pico-8 play session: mixed d-pad (fixed 12-tick cycle)

[t = 2 s] mixed d-pad (1.2s cycle ×~1): → ← ↑ ↓ + 🅾/❎ taps, ~2s
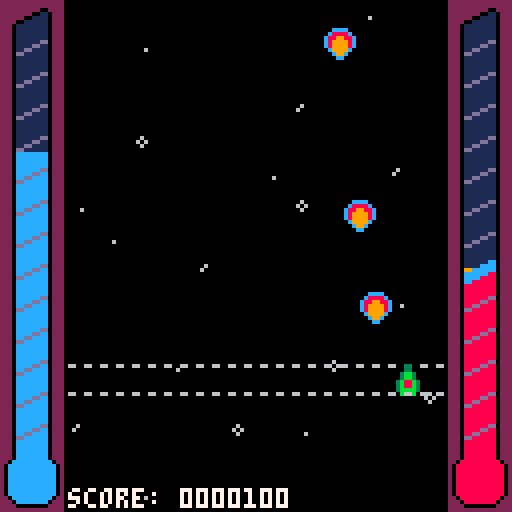
[t = 4 s] mixed d-pad (1.2s cycle ×~3): → ← ↑ ↓ + 🅾/❎ taps, ~4s
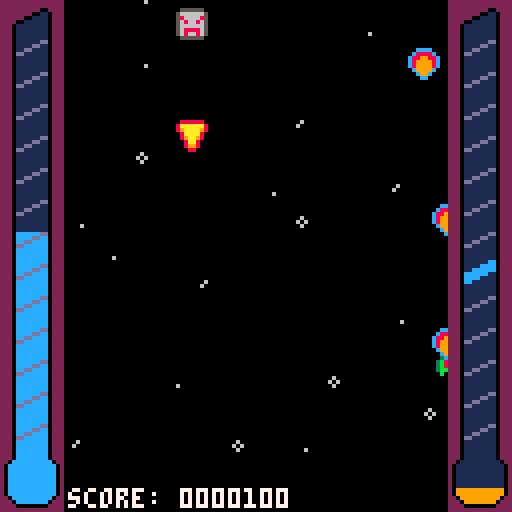
[t = 6 s] mixed d-pad (1.2s cycle ×~5): → ← ↑ ↓ + 🅾/❎ taps, ~6s
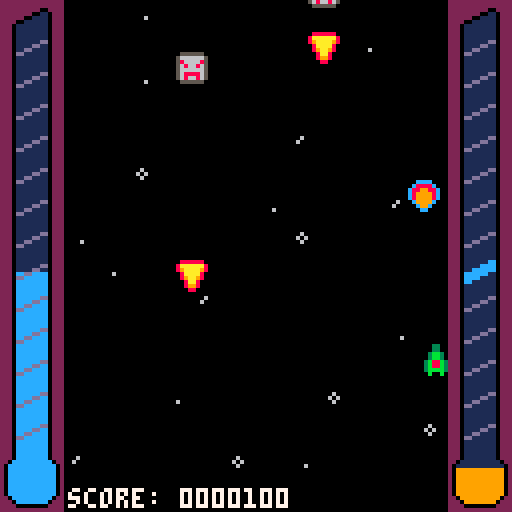
[t = 8 s] mixed d-pad (1.2s cycle ×~6): → ← ↑ ↓ + 🅾/❎ taps, ~8s
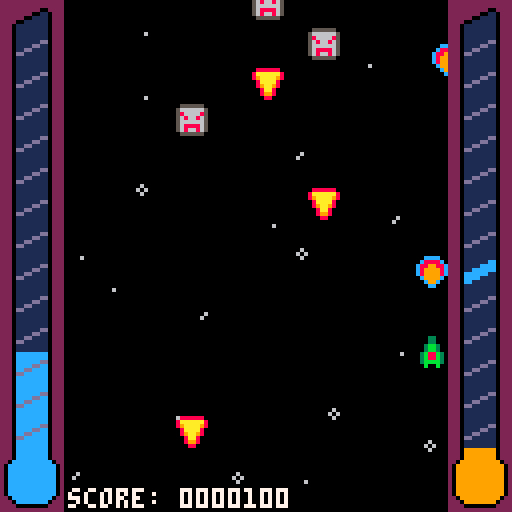

pico-8 cartridge
version 8
__lua__
-- spacedrain for #ldjam 39
-- by nekusoul

function _init()
  palt(0,false)
  palt(14,true)
  color(0)
  cartdata("nekusoul_ld39")
  if(dget(0)==nil) dset(0,1000)
  init_menu()
end

---------------
-- main menu --
---------------

function init_menu()
  _draw=draw_menu
  _update60=update_menu
  lastbtn4=false
  allow_next=false
  score_str=""..dget(0)
  while #score_str<7 do
    score_str="0"..score_str
  end
  sfx(5,-1)
  page=0
  setpage(0)

  score_str="hi-score: "..score_str
end

function update_menu()
  if(allow_next and btn(4) and btn(5)) init_ingame()
  if(not btn(4) and not btn (5)) allow_next=true
  if(allow_next and not lastbtn4 and btn(4)) then
    page+=1
    if(page==4) page=0
    setpage(page)
  end
  lastbtn4=btn(4)
end

function draw_menu()
  cls()
  map(4,3,0,8,12,14)
  map(4,3,88,8,5,14)
  rectfill(0,40,127,79,0)
  print(score_str,1,1,7)
  print("            spacedrain            ",0,3+2*8,3)
  print("made by nekusoul",50,111,13)
  print("made for #ldjam 39",50,119)
  print(line1,0,1+5*8,6)
  print(line2,0,1+6*8)
  print(line3,0,1+7*8)
  print(line4,0,1+8*8)
  print(line5,0,1+9*8)
  print("press �+� to start",27,1+12*8,9)
  if(page==1) then
    spr(17,16,76)
    spr(1,16,86)
    spr(48,32,76)
    spr(18,32,86)
  end
  if(page==2) then
    spr(17,16,76)
    spr(1,16,86)
  end
  if(page==3) then
    spr(49,4,84)
    spr(49,8,84)
    spr(49,16,84)
    spr(49,24,84)
    spr(49,28,84)
    spr(1,16,84)
  end
end

function setpage(page)
  if(page==0) then
    line1="     ���� = movement        "
    line2="        z/c/n = � (blaster)     "
    line3="        x/v/m = � (beam)        "
    line4="                                "
    line5="                �=next page 1/4"
  end
  if(page==1) then
    line1=" your energy core is defect and "
    line2=" slowly running out of energy.  "
    line3=" try to survive by draining ene-"
    line4=" rgy from enemies and bullets.  "
    line5="                             2/4"
  end
  if(page==2) then
    line1="        - blaster (�) -         "
    line2=" use your blaster to destroy    "
    line3=" enemies. generates heat.       "
    line4="                                "
    line5="                             3/4"
  end
  if(page==3) then
    line1="           -beam (�)-          "
    line2=" once you have enough heat use  "
    line3=" your beam to drain energy from "
    line4=" enemies and their bullets.     "
    line5="                             4/4"
  end
end

------------
-- ingame --
------------

function init_ingame()
  _draw=draw_ingame
  _update60=update_ingame
  frame_count=0

  -- initialize entities
  player=entity(44,100,1)
  player_bullets={}
  enemies={}
  enemy_bullets={}
  points={}

  -- set initial values
  player.energy=127
  player.heat=40
  player.bullet_delay=0
  player.beam_delay=0
  player.beam_active=0
  player.next_decrease=240

  -- set misc
  next_enemy=60
  allow_shoot=false
  allow_beam=false
  score=0
  map_offset=0
  music(0)
end

function update_ingame()
  frame_count+=1
  -- updated entitities
  update_player(player)
  foreach(player_bullets,update_player_bullet)
  foreach(enemy_bullets,update_enemy_bullet)
  foreach(enemies,update_enemy)
  foreach(points,update_point)
  -- other things
  next_enemy-=1
  if next_enemy<=0 then
    spawn_enemy()
    next_enemy=rnd(#enemies*3)+35+(score/1000*5)
  end
  map_offset+=0.075
  if(map_offset>128) map_offset-=128
end

function draw_ingame()
  cls()
  -- draw game entities
  camera(-16,0)
  map(4,3,0,map_offset,12,16-(map_offset/16))
  map(4,19-map_offset/8,0,-8+map_offset%8,12,map_offset/8+1)
  if (player.beam_active>0) map(10,0,0,player.beam_y,12,1)
  if (player.heat>61) map(10,1,map,player.y,12,1)
  paint_entity(player)
  foreach(enemies,paint_entity)
  foreach(enemy_bullets,paint_entity)
  foreach(player_bullets,paint_entity)
  foreach(points,paint_points)
  -- draw hud
  camera()
  rectfill(0,127,15,128-player.energy,12)
  rectfill(0,0,15,128-player.energy,1)
  rectfill(112,127,127,128-player.heat,9)
  rectfill(112,0,127,128-player.heat,1)
  if(player.heat>61) then
    rectfill(112,68,127,127,8)
  end
  map(0,0,0,0,2,16)
  map(2,0,112,0,2,16)
  if(frame_count==2) print("!!! bad performance !!!",17,1,7)
  local score_str=""..score
  while #score_str<7 do
    score_str="0"..score_str
  end
  print("score: "..score_str,17,122,7)
  frame_count=0
end

function player_shoot()
  if(player.bullet_delay!=0) return
  allow_shoot=false
  player.energy-=5
  player.bullet_delay=5
  add(player_bullets,entity(player.x,player.y,17))
  sfx(0,-1)
end

function player_beam()
  if(player.heat<61) return
  allow_beam=false
  player.heat-=60
  player.beam_delay=5
  player.beam_active=10
  player.beam_y=player.y
  for bullet in all(enemy_bullets) do
    if (bullet.y<player.y+8 and bullet.y+8>player.y) then
      player.energy+=15
      del(enemy_bullets,bullet)
      score+=50
      spawn_points(bullet.x-8,bullet.y,17)
      hit=true
    end
  end
  for enemy in all(enemies) do
    if (enemy.y<player.y+8 and enemy.y+8>player.y) then
      player.energy+=15
      del(enemies,enemy)
      score+=10
      spawn_points(enemy.x-8,enemy.y,18)
      hit=true
    end
  end
  if(hit) then
    sfx(1,-1)
    sfx(3,-4,2)
  else
    sfx(2,-1)
  end
end

function enemy_shoot(enemy)
  add(enemy_bullets,entity(enemy.x,enemy.y+4,18))
end

function spawn_enemy()
  local enemy=entity(rnd(86)+1,-25,48)
  enemy.next_bullet=60
  add(enemies,enemy)
end

function update_player(player)
  if(not btn(4)) allow_shoot=true
  if(not btn(5)) allow_beam=true
  if (btn(0) and player.x>-4) player.x-=1
  if (btn(1) and player.x<92) player.x+=1
  if (btn(2) and player.y>-5) player.y-=1
  if (btn(3) and player.y<123) player.y+=1
  if (btn(4) and allow_shoot) player_shoot()
  if (btn(5) and allow_beam) player_beam()
  if (player.bullet_delay!=0) player.bullet_delay-=1
  if (player.beam_delay!=0) player.beam_delay-=1
  if (player.beam_active!=0) player.beam_active-=1
  player.next_decrease-=1
  player.energy-=0.1
  player.energy=min(player.energy,127)
  player.heat+=0.1
  player.heat=min(player.heat,127)
  if(player.energy<=0) init_gameover()
  if(player.next_decrease==0) then
    player.next_decrease=120
  end
end

function update_player_bullet(bullet)
  for enemy in all(enemies) do
    if (bullet.y<enemy.y+8 and bullet.y+8>enemy.y and bullet.x<enemy.x+8 and bullet.x+8>enemy.x) then
      del(enemies,enemy)
      del(player_bullets,bullet)
      sfx(3,-1,-10)
      score+=100
      spawn_points(enemy.x-8,enemy.y,16)
      player.heat+=10
    end
  end
  if(bullet.y<-16) del(player_bullets,bullet)
  bullet.y-=2
end

function update_enemy(enemy)
  enemy.y+=0.25
  enemy.next_bullet-=1
  if (player.y<enemy.y+5 and player.y+5>enemy.y and player.x<enemy.x+4 and player.x+4>enemy.x) then
    del(enemies,enemy)
    sfx(3,-1)
    player.energy-=25
  elseif enemy.next_bullet==0 then
    enemy_shoot(enemy)
    enemy.next_bullet=rnd(120)+60
  end
end

function update_enemy_bullet(bullet)
  bullet.y+=0.75
  if (bullet.y<player.y+5 and bullet.y+3>player.y and bullet.x<player.x+2 and bullet.x+2>player.x) then
    del(enemy_bullets,bullet)
    sfx(3,-1)
    player.energy-=25
  end
  if(bullet.y>150) del(enemy_bullets,bullet)
end

function spawn_points(x,y,map_position)
  local point=entity(x,y,map_position)
  point.duration=60
  add(points,point)
end

function update_point(point)
  point.y-=0.2
  point.duration-=1
  if(point.duration<0) del(points,point)
end

---------------
-- game over --
---------------

function init_gameover()
  new_highscore=false
  if(dget(0)<score) then
    dset(0,score)
    new_highscore=true
  end
  _update60=update_gameover
  _draw=draw_gameover
  sfx(4,-1)
  player.bullet_delay=0
  music(-1)
end

function update_gameover()
  if(btn(4) and btn(5)) init_menu()
end

function draw_gameover()
  draw_ingame()
  map(17,2,32,52,8,3)
  if(new_highscore) then
    print("highscore!",45,57,9)
  else
    print("game over!",45,57,9)
  end
  print("�+� to reset",36,65,9)
end

-----------
-- other --
-----------

function entity(x,y,sprite)
  local entity={}
  entity.sprite=sprite
  entity.x=x
  entity.y=y
  entity.velx=0
  entity.vely=0
  return entity
end

function paint_entity(entity)
  if(entity.sprite!=0) spr(entity.sprite,entity.x,entity.y)
end

function paint_points(entity)
  map(0,entity.sprite,entity.x,entity.y,2,1)
end
__gfx__
00000000eee33eee0000000022222222222222220000000000000000000000000000000000000000000000000000000000000000ee00000000000000000000ee
00000000eee33eee0000000022222222222222220000000000000000000000000000000000000000000000000000000000000000e0dddddddddddddddddddd0e
00000000ee3bb3ee00000000222222222200222200060000000600000000000000000000000000000000000000000000000000000dddddddddddddddddddddd0
00000000ee3bb3ee000000002222222200ee022200606000006000000000000000000000000000000000000000000000000000000dddddddddddddddddddddd0
00000000e3b88b3e0000000022222200eeee022200060000000000000000600000000000000000000000000000000000000000000dddddddddddddddddddddd0
00000000e3b88b3e00000000222200eeeeee022200000000000000000000000000000000000000000000000000000000000000000dddddddddddddddddddddd0
00000000e3bbbb3e000000002220eeeeeeee022200000000000000000000000000000000000000000000000000000000000000000dddddddddddddddddddddd0
00000000eebeebee000000002220eeeeeeee022200000000000000000000000000000000000000000000000000000000000000000dddddddddddddddddddddd0
88888888eecccceee888888e2220eeeeeeee02222220eeeeeeee0222eeeeeeeeeeeeeeee000000000000000000000000000000000dddddddddddddddddddddd0
88888888ec8888ce8aaaaaa82220eeeeeeee02222220eeeeeecc0222eeeee7e777e777ee000000000000000000000000000000000dddddddddddddddddddddd0
88888888c889988c89aaaa982220eeeeeedd02222220eeeecccc0222ee7ee7e7e7e7e7ee000000000000000000000000000000000dddddddddddddddddddddd0
88888888c899998ce8aaaa8e2220eeeeddee02222220eecccccc0222e777e7e7e7e7e7ee000000000000000000000000000000000dddddddddddddddddddddd0
88888888c899998ce89aa98e2220eeddeeee02222220ccccccee0222ee7ee7e7e7e7e7ee000000000000000000000000000000000dddddddddddddddddddddd0
88888888ec9999ceee8aa8ee2220ddeeeeee02222220cccceeee0222eeeee7e777e777ee000000000000000000000000000000000dddddddddddddddddddddd0
88888888eec99ceeee8998ee2220eeeeeeee02222220cceeeeee0222eeeeeeeeeeeeeeee000000000000000000000000000000000dddddddddddddddddddddd0
88888888eeecceeeeee88eee2220eeeeeeee02222220eeeeeeee0222eeeeeeeeeeeeeeee000000000000000000000000000000000dddddddddddddddddddddd0
2222222200000000000000002220eeeeeeee02220000000000000000eeeeeeeeeeeeeeee000000000000000000000000000000000dddddddddddddddddddddd0
2222222200000000000000002220eeeeeeee02220000000000000000eeeeeee777e777ee000000000000000000000000000000000dddddddddddddddddddddd0
2222222200000000000000002220eeeeeeee02220000000000000000ee7eeee7eee7e7ee000000000000000000000000000000000dddddddddddddddddddddd0
222222220000000000000000220eeeeeeeeee0220000000000000000e777eee777e7e7ee000000000000000000000000000000000dddddddddddddddddddddd0
22222222000000000000000020eeeeeeeeeeee020000000000000000ee7eeeeee7e7e7ee000000000000000000000000000000000dddddddddddddddddddddd0
22222222000000000000000020eeeeeeeeeeee020000000000000000eeeeeee777e777ee000000000000000000000000000000000dddddddddddddddddddddd0
22222222000000000000000020eeeeeeeeeeee020000000000000000eeeeeeeeeeeeeeee00000000000000000000000000000000e0dddddddddddddddddddd0e
22222222000000000000000020eeeeeeeeeeee020000000000000000eeeeeeeeeeeeeeee00000000000000000000000000000000ee00000000000000000000ee
e555555e77777777e66ee66e20eeeeeeeeeeee020000000000000000eeeeeeeeeeeeeeee00000000000000000000000000000000000000000000000000000000
56666665c9c9c9c9eeeeeeee20eeeeeeeeeeee020000000000000000eeeeeeeee7e777ee00000000000000000000000000000000000000000000000000000000
586666859c9c9c9ceeeeeeee20eeeeeeeeeeee020000000000000000ee7eeeeee7e7e7ee00000000000000000000000000000000000000000000000000000000
56866865cccccccceeeeeeee20eeeeeeeeeeee020000000000000000e777eeeee7e7e7ee00000000000000000000000000000000000000000000000000000000
56666665cccccccceeeeeeee220eeeeeeeeee0220000000000000000ee7eeeeee7e7e7ee00000000000000000000000000000000000000000000000000000000
56888865c9c9c9c9eeeeeeee2220eeeeeeee02220000000000000000eeeeeeeee7e777ee00000000000000000000000000000000000000000000000000000000
568668659c9c9c9ceeeeeeee22220000000022220000000000000000eeeeeeeeeeeeeeee00000000000000000000000000000000000000000000000000000000
e555555e77777777e66ee66e22222222222222220000000000000000eeeeeeeeeeeeeeee00000000000000000000000000000000000000000000000000000000
00000000000000000000000000000000000000000000000000000000000000000000000000000000000000000000000000000000000000000000000000000000
00000000000000000000000000000000000000000000000000000000000000000000000000000000000000000000000000000000000000000000000000000000
00000000000000000000000000000000000000000000000000000000000000000000000000000000000000000000000000000000000000000000000000000000
00000000000000000000000000000000000000000000000000000000000000000000000000000000000000000000000000000000000000000000000000000000
00000000000000000000000000000000000000000000000000000000000000000000000000000000000000000000000000000000000000000000000000000000
00000000000000000000000000000000000000000000000000000000000000000000000000000000000000000000000000000000000000000000000000000000
00000000000000000000000000000000000000000000000000000000000000000000000000000000000000000000000000000000000000000000000000000000
00000000000000000000000000000000000000000000000000000000000000000000000000000000000000000000000000000000000000000000000000000000
00000000000000000000000000000000000000000000000000000000000000000000000000000000000000000000000000000000000000000000000000000000
00000000000000000000000000000000000000000000000000000000000000000000000000000000000000000000000000000000000000000000000000000000
00000000000000000000000000000000000000000000000000000000000000000000000000000000000000000000000000000000000000000000000000000000
00000000000000000000000000000000000000000000000000000000000000000000000000000000000000000000000000000000000000000000000000000000
00000000000000000000000000000000000000000000000000000000000000000000000000000000000000000000000000000000000000000000000000000000
00000000000000000000000000000000000000000000000000000000000000000000000000000000000000000000000000000000000000000000000000000000
00000000000000000000000000000000000000000000000000000000000000000000000000000000000000000000000000000000000000000000000000000000
00000000000000000000000000000000000000000000000000000000000000000000000000000000000000000000000000000000000000000000000000000000
00000000000000000000000000000000000000000000000000000000000000000000000000000000000000000000000000000000000000000000000000000000
00000000000000000000000000000000000000000000000000000000000000000000000000000000000000000000000000000000000000000000000000000000
00000000000000000000000000000000000000000000000000000000000000000000000000000000000000000000000000000000000000000000000000000000
00000000000000000000000000000000000000000000000000000000000000000000000000000000000000000000000000000000000000000000000000000000
00000000000000000000000000000000000000000000000000000000000000000000000000000000000000000000000000000000000000000000000000000000
00000000000000000000000000000000000000000000000000000000000000000000000000000000000000000000000000000000000000000000000000000000
00000000000000000000000000000000000000000000000000000000000000000000000000000000000000000000000000000000000000000000000000000000
00000000000000000000000000000000000000000000000000000000000000000000000000000000000000000000000000000000000000000000000000000000
00000000000000000000000000000000000000000000000000000000000000000000000000000000000000000000000000000000000000000000000000000000
00000000000000000000000000000000000000000000000000000000000000000000000000000000000000000000000000000000000000000000000000000000
00000000000000000000000000000000000000000000000000000000000000000000000000000000000000000000000000000000000000000000000000000000
00000000000000000000000000000000000000000000000000000000000000000000000000000000000000000000000000000000000000000000000000000000
00000000000000000000000000000000000000000000000000000000000000000000000000000000000000000000000000000000000000000000000000000000
00000000000000000000000000000000000000000000000000000000000000000000000000000000000000000000000000000000000000000000000000000000
00000000000000000000000000000000000000000000000000000000000000000000000000000000000000000000000000000000000000000000000000000000
00000000000000000000000000000000000000000000000000000000000000000000000000000000000000000000000000000000000000000000000000000000
00000000000000000000000000000000000000000000000000000000000000000000000000000000000000000000000000000000000000000000000000000000
00000000000000000000000000000000000000000000000000000000000000000000000000000000000000000000000000000000000000000000000000000000
00000000000000000000000000000000000000000000000000000000000000000000000000000000000000000000000000000000000000000000000000000000
00000000000000000000000000000000000000000000000000000000000000000000000000000000000000000000000000000000000000000000000000000000
00000000000000000000000000000000000000000000000000000000000000000000000000000000000000000000000000000000000000000000000000000000
00000000000000000000000000000000000000000000000000000000000000000000000000000000000000000000000000000000000000000000000000000000
00000000000000000000000000000000000000000000000000000000000000000000000000000000000000000000000000000000000000000000000000000000
00000000000000000000000000000000000000000000000000000000000000000000000000000000000000000000000000000000000000000000000000000000
00000000000000000000000000000000000000000000000000000000000000000000000000000000000000000000000000000000000000000000000000000000
00000000000000000000000000000000000000000000000000000000000000000000000000000000000000000000000000000000000000000000000000000000
00000000000000000000000000000000000000000000000000000000000000000000000000000000000000000000000000000000000000000000000000000000
00000000000000000000000000000000000000000000000000000000000000000000000000000000000000000000000000000000000000000000000000000000
00000000000000000000000000000000000000000000000000000000000000000000000000000000000000000000000000000000000000000000000000000000
00000000000000000000000000000000000000000000000000000000000000000000000000000000000000000000000000000000000000000000000000000000
00000000000000000000000000000000000000000000000000000000000000000000000000000000000000000000000000000000000000000000000000000000
00000000000000000000000000000000000000000000000000000000000000000000000000000000000000000000000000000000000000000000000000000000
00000000000000000000000000000000000000000000000000000000000000000000000000000000000000000000000000000000000000000000000000000000
00000000000000000000000000000000000000000000000000000000000000000000000000000000000000000000000000000000000000000000000000000000
00000000000000000000000000000000000000000000000000000000000000000000000000000000000000000000000000000000000000000000000000000000
00000000000000000000000000000000000000000000000000000000000000000000000000000000000000000000000000000000000000000000000000000000
00000000000000000000000000000000000000000000000000000000000000000000000000000000000000000000000000000000000000000000000000000000
00000000000000000000000000000000000000000000000000000000000000000000000000000000000000000000000000000000000000000000000000000000
00000000000000000000000000000000000000000000000000000000000000000000000000000000000000000000000000000000000000000000000000000000
00000000000000000000000000000000000000000000000000000000000000000000000000000000000000000000000000000000000000000000000000000000
00000000000000000000000000000000000000000000000000000000000000000000000000000000000000000000000000000000000000000000000000000000
00000000000000000000000000000000000000000000000000000000000000000000000000000000000000000000000000000000000000000000000000000000
00000000000000000000000000000000000000000000000000000000000000000000000000000000000000000000000000000000000000000000000000000000
00000000000000000000000000000000000000000000000000000000000000000000000000000000000000000000000000000000000000000000000000000000
00000000000000000000000000000000000000000000000000000000000000000000000000000000000000000000000000000000000000000000000000000000
00000000000000000000000000000000000000000000000000000000000000000000000000000000000000000000000000000000000000000000000000000000
00000000000000000000000000000000000000000000000000000000000000000000000000000000000000000000000000000000000000000000000000000000
00000000000000000000000000000000000000000000000000000000000000000000000000000000000000000000000000000000000000000000000000000000
00000000000000000000000000000000000000000000000000000000000000000000000000000000000000000000000000000000000000000000000000000000
00000000000000000000000000000000000000000000000000000000000000000000000000000000000000000000000000000000000000000000000000000000
00000000000000000000000000000000000000000000000000000000000000000000000000000000000000000000000000000000000000000000000000000000
00000000000000000000000000000000000000000000000000000000000000000000000000000000000000000000000000000000000000000000000000000000
00000000000000000000000000000000000000000000000000000000000000000000000000000000000000000000000000000000000000000000000000000000
00000000000000000000000000000000000000000000000000000000000000000000000000000000000000000000000000000000000000000000000000000000
00000000000000000000000000000000000000000000000000000000000000000000000000000000000000000000000000000000000000000000000000000000
00000000000000000000000000000000000000000000000000000000000000000000000000000000000000000000000000000000000000000000000000000000
00000000000000000000000000000000000000000000000000000000000000000000000000000000000000000000000000000000000000000000000000000000
00000000000000000000000000000000000000000000000000000000000000000000000000000000000000000000000000000000000000000000000000000000
00000000000000000000000000000000000000000000000000000000000000000000000000000000000000000000000000000000000000000000000000000000
00000000000000000000000000000000000000000000000000000000000000000000000000000000000000000000000000000000000000000000000000000000
00000000000000000000000000000000000000000000000000000000000000000000000000000000000000000000000000000000000000000000000000000000
00000000000000000000000000000000000000000000000000000000000000000000000000000000000000000000000000000000000000000000000000000000
00000000000000000000000000000000000000000000000000000000000000000000000000000000000000000000000000000000000000000000000000000000
00000000000000000000000000000000000000000000000000000000000000000000000000000000000000000000000000000000000000000000000000000000
00000000000000000000000000000000000000000000000000000000000000000000000000000000000000000000000000000000000000000000000000000000
00000000000000000000000000000000000000000000000000000000000000000000000000000000000000000000000000000000000000000000000000000000
00000000000000000000000000000000000000000000000000000000000000000000000000000000000000000000000000000000000000000000000000000000
00000000000000000000000000000000000000000000000000000000000000000000000000000000000000000000000000000000000000000000000000000000
00000000000000000000000000000000000000000000000000000000000000000000000000000000000000000000000000000000000000000000000000000000
00000000000000000000000000000000000000000000000000000000000000000000000000000000000000000000000000000000000000000000000000000000
00000000000000000000000000000000000000000000000000000000000000000000000000000000000000000000000000000000000000000000000000000000
00000000000000000000000000000000000000000000000000000000000000000000000000000000000000000000000000000000000000000000000000000000
00000000000000000000000000000000000000000000000000000000000000000000000000000000000000000000000000000000000000000000000000000000
00000000000000000000000000000000000000000000000000000000000000000000000000000000000000000000000000000000000000000000000000000000
00000000000000000000000000000000000000000000000000000000000000000000000000000000000000000000000000000000000000000000000000000000
00000000000000000000000000000000000000000000000000000000000000000000000000000000000000000000000000000000000000000000000000000000
00000000000000000000000000000000000000000000000000000000000000000000000000000000000000000000000000000000000000000000000000000000
00000000000000000000000000000000000000000000000000000000000000000000000000000000000000000000000000000000000000000000000000000000
00000000000000000000000000000000000000000000000000000000000000000000000000000000000000000000000000000000000000000000000000000000
00000000000000000000000000000000000000000000000000000000000000000000000000000000000000000000000000000000000000000000000000000000
__gff__
0000000000000000000000000000000000000000000000000000000000000000000000000000000000000000000000000000000000000000000000000000000000000000000000000000000000000000000000000000000000000000000000000000000000000000000000000000000000000000000000000000000000000000
0000000000000000000000000000000000000000000000000000000000000000000000000000000000000000000000000000000000000000000000000000000000000000000000000000000000000000000000000000000000000000000000000000000000000000000000000000000000000000000000000000000000000000
__map__
030403040d0e0e0e0e0f31313131313131313131313100000000000000000000000000000000000000000000000000000000000000000000000000000000000000000000000000000000000000000000000000000000000000000000000000000000000000000000000000000000000000000000000000000000000000000000
131413141d1e1e1e1e1f32323232323232323232323200000000000000000000000000000000000000000000000000000000000000000000000000000000000000000000000000000000000000000000000000000000000000000000000000000000000000000000000000000000000000000000000000000000000000000000
131413142d2e2e2e2e2f010101010101010d0e0e0e0e0e0e0f00000000000000000000000000000000000000000000000000000000000000000000000000000000000000000000000000000000000000000000000000000000000000000000000000000000000000000000000000000000000000000000000000000000000000
13141314080807080808080808080800011d1e1e1e1e1e1e1f00000000000000000000000000000000000000000000000000000000000000000000000000000000000000000000000000000000000000000000000000000000000000000000000000000000000000000000000000000000000000000000000000000000000000
13141314080808080808080808080800012d2e2e2e2e2e2e2f00000000000000000000000000000000000000000000000000000000000000000000000000000000000000000000000000000000000000000000000000000000000000000000000000000000000000000000000000000000000000000000000000000000000000
1314131408080808080808060808080001000000000000000000000000000000000000000000000000000000000000000000000000000000000000000000000000000000000000000000000000000000000000000000000000000000000000000000000000000000000000000000000000000000000000000000000000000000
1314131408080508080808080808080001000000000000000000000000000000000000000000000000000000000000000000000000000000000000000000000000000000000000000000000000000000000000000000000000000000000000000000000000000000000000000000000000000000000000000000000000000000
1314131408080808080807080808060001000000000000000000000000000000000000000000000000000000000000000000000000000000000000000000000000000000000000000000000000000000000000000000000000000000000000000000000000000000000000000000000000000000000000000000000000000000
1314151607080808080808050808080001000000000000000000000000000000000000000000000000000000000000000000000000000000000000000000000000000000000000000000000000000000000000000000000000000000000000000000000000000000000000000000000000000000000000000000000000000000
1314131408070808080808080808080001000000000000000000000000000000000000000000000000000000000000000000000000000000000000000000000000000000000000000000000000000000000000000000000000000000000000000000000000000000000000000000000000000000000000000000000000000000
1314131408080808060808080808080001080000000000000000000000000000000000000000000000000000000000000000000000000000000000000000000000000000000000000000000000000000000000000000000000000000000000000000000000000000000000000000000000000000000000000000000000000000
1314131408080808080808080808070001000000000000000000000000000000000000000000000000000000000000000000000000000000000000000000000000000000000000000000000000000000000000000000000000000000000000000000000000000000000000000000000000000000000000000000000000000000
1314131408080808080808080808080001000000000000000000000000000000000000000000000000000000000000000000000000000000000000000000000000000000000000000000000000000000000000000000000000000000000000000000000000000000000000000000000000000000000000000000000000000000
1314131408080807080808080508080001000000000000000000000000000000000000000000000000000000000000000000000000000000000000000000000000000000000000000000000000000000000000000000000000000000000000000000000000000000000000000000000000000000000000000000000000000000
2324232408080808080808080808080501000000000000000000000000000000000000000000000000000000000000000000000000000000000000000000000000000000000000000000000000000000000000000000000000000000000000000000000000000000000000000000000000000000000000000000000000000000
3334333406080808080508070808080001000000000000000000000000000000000000000000000000000000000000000000000000000000000000000000000000000000000000000000000000000000000000000000000000000000000000000000000000000000000000000000000000000000000000000000000000000000
1718000108080808080808080808080001000000000000000000000000000000000000000000000000000000000000000000000000000000000000000000000000000000000000000000000000000000000000000000000000000000000000000000000000000000000000000000000000000000000000000000000000000000
2728000108080708080808080808080001000000000000000000000000000000000000000000000000000000000000000000000000000000000000000000000000000000000000000000000000000000000000000000000000000000000000000000000000000000000000000000000000000000000000000000000000000000
3738000108080808080808080807080001000000000000000000000000000000000000000000000000000000000000000000000000000000000000000000000000000000000000000000000000000000000000000000000000000000000000000000000000000000000000000000000000000000000000000000000000000000
0000000101010101010101010101010101000000000000000000000000000000000000000000000000000000000000000000000000000000000000000000000000000000000000000000000000000000000000000000000000000000000000000000000000000000000000000000000000000000000000000000000000000000
0000000000000000000000000000000000000000000000000000000000000000000000000000000000000000000000000000000000000000000000000000000000000000000000000000000000000000000000000000000000000000000000000000000000000000000000000000000000000000000000000000000000000000
0000000000000000000000000000000000000000000000000000000000000000000000000000000000000000000000000000000000000000000000000000000000000000000000000000000000000000000000000000000000000000000000000000000000000000000000000000000000000000000000000000000000000000
0000000000000000000000000000000000000000000000000000000000000000000000000000000000000000000000000000000000000000000000000000000000000000000000000000000000000000000000000000000000000000000000000000000000000000000000000000000000000000000000000000000000000000
0000000000000000000000000000000000000000000000000000000000000000000000000000000000000000000000000000000000000000000000000000000000000000000000000000000000000000000000000000000000000000000000000000000000000000000000000000000000000000000000000000000000000000
0000000000000000000000000000000000000000000000000000000000000000000000000000000000000000000000000000000000000000000000000000000000000000000000000000000000000000000000000000000000000000000000000000000000000000000000000000000000000000000000000000000000000000
0000000000000000000000000000000000000000000000000000000000000000000000000000000000000000000000000000000000000000000000000000000000000000000000000000000000000000000000000000000000000000000000000000000000000000000000000000000000000000000000000000000000000000
0000000000000000000000000000000000000000000000000000000000000000000000000000000000000000000000000000000000000000000000000000000000000000000000000000000000000000000000000000000000000000000000000000000000000000000000000000000000000000000000000000000000000000
0000000000000000000000000000000000000000000000000000000000000000000000000000000000000000000000000000000000000000000000000000000000000000000000000000000000000000000000000000000000000000000000000000000000000000000000000000000000000000000000000000000000000000
0000000000000000000000000000000000000000000000000000000000000000000000000000000000000000000000000000000000000000000000000000000000000000000000000000000000000000000000000000000000000000000000000000000000000000000000000000000000000000000000000000000000000000
0000000000000000000000000000000000000000000000000000000000000000000000000000000000000000000000000000000000000000000000000000000000000000000000000000000000000000000000000000000000000000000000000000000000000000000000000000000000000000000000000000000000000000
0000000000000000000000000000000000000000000000000000000000000000000000000000000000000000000000000000000000000000000000000000000000000000000000000000000000000000000000000000000000000000000000000000000000000000000000000000000000000000000000000000000000000000
0000000000000000000000000000000000000000000000000000000000000000000000000000000000000000000000000000000000000000000000000000000000000000000000000000000000000000000000000000000000000000000000000000000000000000000000000000000000000000000000000000000000000000
